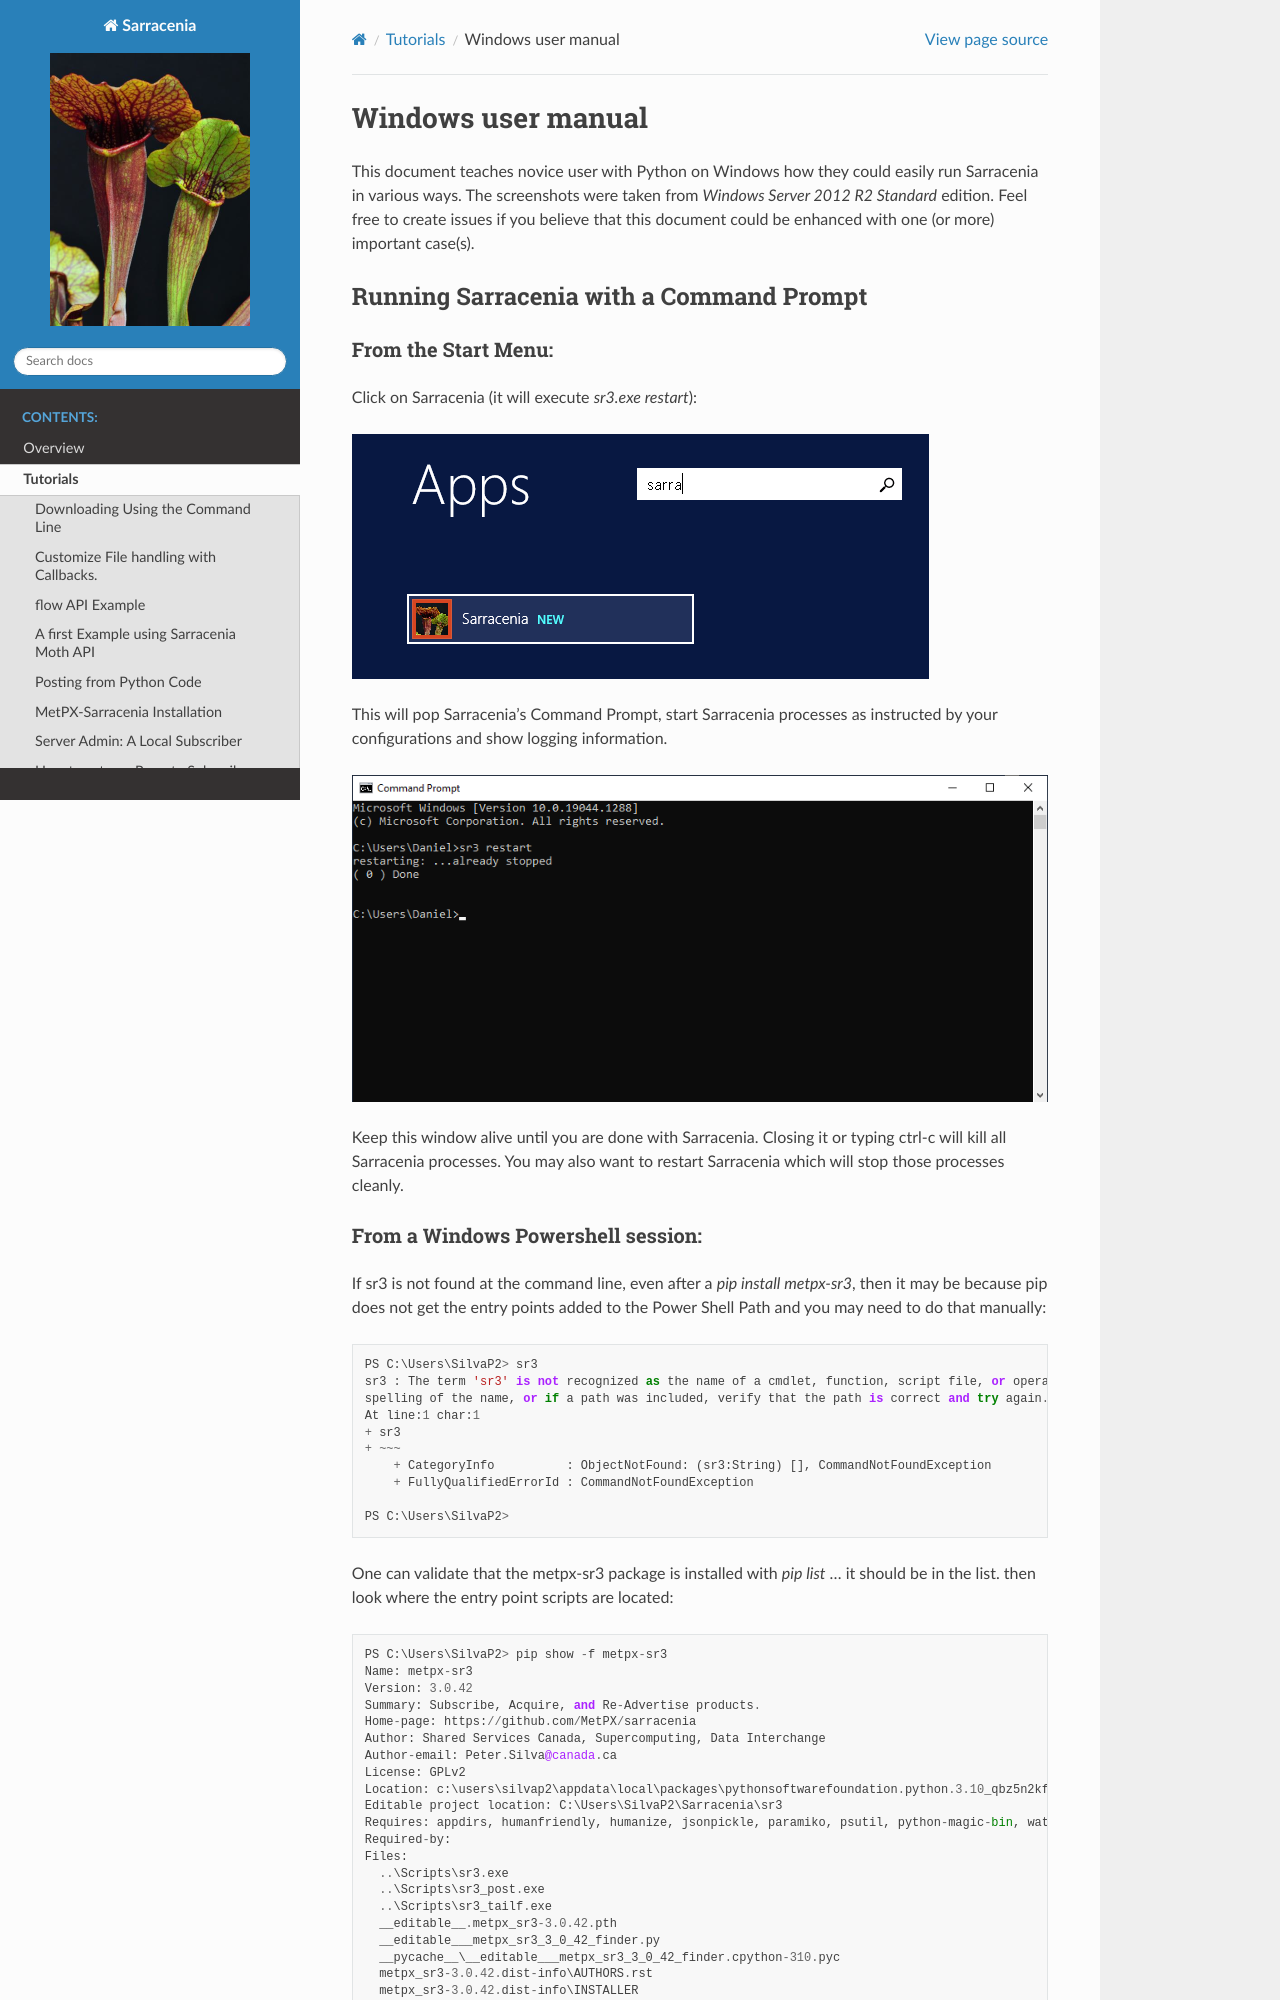

repository: MetPX/sarracenia · page: Tutorials/Windows.html · generator: sphinx

===================
Windows user manual
===================

.. no section-numbering::

This document teaches novice user with Python on Windows how they could easily run Sarracenia in various ways. 
The screenshots were taken from *Windows Server 2012 R2 Standard* edition. Feel free to create issues if 
you believe that this document could be enhanced with one (or more) important case(s).


Running Sarracenia with a Command Prompt
----------------------------------------

From the Start Menu:
~~~~~~~~~~~~~~~~~~~~
Click on Sarracenia (it will execute *sr3.exe restart*):

.. image:: Windows/start-menu-1.png

This will pop Sarracenia's Command Prompt, start Sarracenia processes as instructed by your configurations and show logging information.

.. image:: Windows/01_prompt_cmd.png

Keep this window alive until you are done with Sarracenia. Closing it or typing ctrl-c will kill all Sarracenia processes. You may also want to restart Sarracenia which will stop those processes cleanly.
